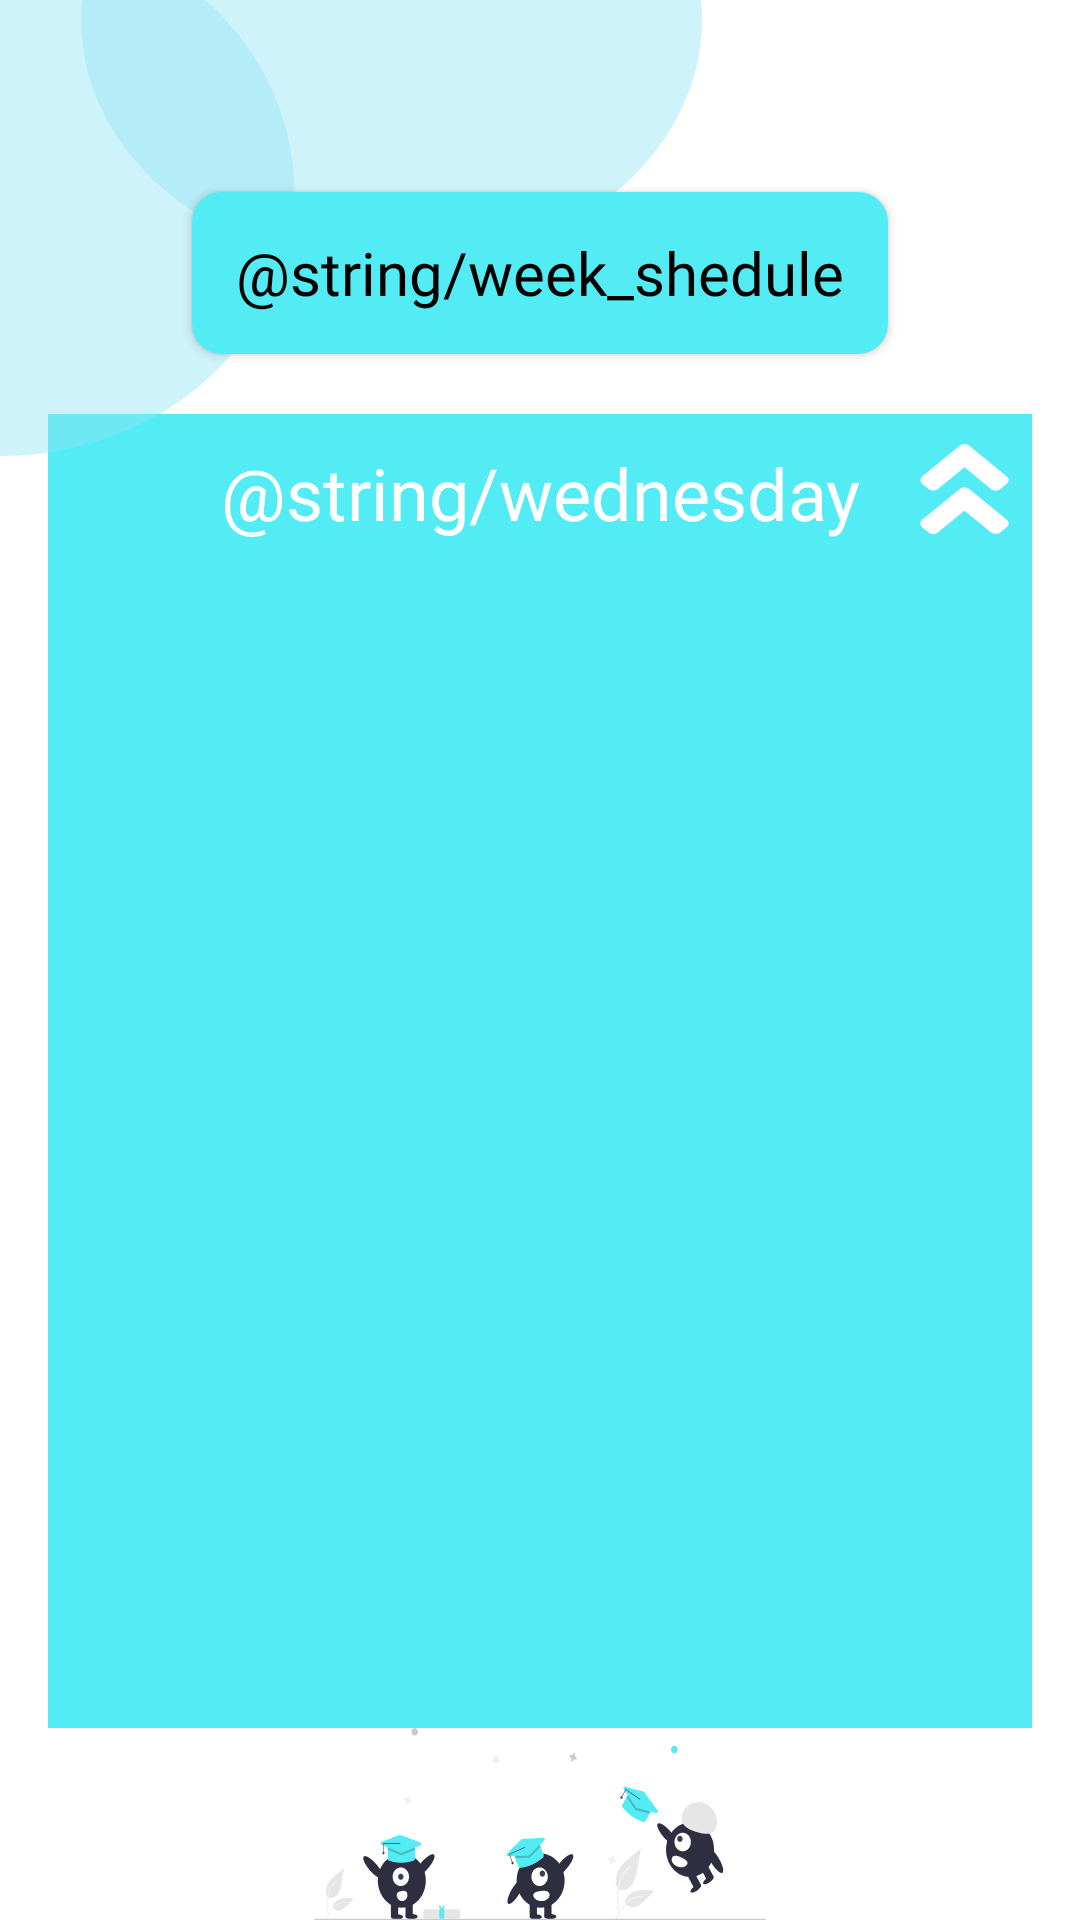

Write the Android layout XML for this screen, with the resource values it uses.
<!-- AndroidManifest.xml: application theme Theme.MyTask -->
<!-- res/layout/fragment_wednesday.xml -->
<?xml version="1.0" encoding="utf-8"?>
<androidx.constraintlayout.widget.ConstraintLayout xmlns:android="http://schemas.android.com/apk/res/android"
    xmlns:app="http://schemas.android.com/apk/res-auto"
    xmlns:tools="http://schemas.android.com/tools"
    android:layout_width="match_parent"
    android:layout_height="match_parent"
    tools:context=".presentation.wednesday.FragmentWednesday">

    <androidx.constraintlayout.widget.Guideline
        android:id="@+id/start_guideline"
        android:layout_width="wrap_content"
        android:layout_height="wrap_content"
        android:orientation="vertical"
        app:layout_constraintGuide_begin="@dimen/dp_16" />

    <androidx.constraintlayout.widget.Guideline
        android:id="@+id/end_guideline"
        android:layout_width="wrap_content"
        android:layout_height="wrap_content"
        android:orientation="vertical"
        app:layout_constraintGuide_end="@dimen/dp_16" />

    <androidx.constraintlayout.widget.Guideline
        android:id="@+id/top_guideline"
        android:layout_width="wrap_content"
        android:layout_height="wrap_content"
        android:orientation="horizontal"
        app:layout_constraintGuide_percent="0.1" />

    <androidx.constraintlayout.widget.Guideline
        android:id="@+id/bottom_guideline"
        android:layout_width="wrap_content"
        android:layout_height="wrap_content"
        android:orientation="horizontal"
        app:layout_constraintGuide_percent="0.9" />

    <ImageView
        android:id="@+id/graduation"
        android:layout_width="@dimen/zero_size"
        android:layout_height="@dimen/zero_size"
        android:src="@drawable/ic_graduation_im"
        app:layout_constraintBottom_toBottomOf="parent"
        app:layout_constraintEnd_toEndOf="parent"
        app:layout_constraintStart_toStartOf="parent"
        app:layout_constraintTop_toBottomOf="@id/recycler_wrapper_for_day_shedule"
        tools:visibility="visible" />

    <RelativeLayout
        android:id="@id/recycler_wrapper_for_day_shedule"
        android:layout_width="@dimen/zero_size"
        android:layout_height="@dimen/zero_size"
        android:layout_marginTop="@dimen/dp_20"
        android:background="@color/major"
        android:orientation="vertical"
        app:layout_constraintBottom_toBottomOf="@id/bottom_guideline"
        app:layout_constraintEnd_toEndOf="@id/end_guideline"
        app:layout_constraintStart_toStartOf="@id/start_guideline"
        app:layout_constraintTop_toBottomOf="@id/button_week_schedule">

        <TextView
            android:id="@+id/day_of_week_text"
            android:layout_width="wrap_content"
            android:layout_height="wrap_content"
            android:layout_centerHorizontal="true"
            android:fontFamily="@font/poppins_bold"
            android:padding="@dimen/dp_10"
            android:text="@string/wednesday"
            android:textAlignment="center"
            android:textColor="@color/white"
            android:textSize="@dimen/sp_24" />

        <androidx.appcompat.widget.AppCompatButton
            android:id="@+id/btnUp_day_week"
            android:layout_width="@dimen/dp_30"
            android:layout_height="@dimen/dp_30"
            android:layout_marginStart="@dimen/dp_10"
            android:layout_marginTop="@dimen/dp_10"
            android:layout_toEndOf="@id/day_of_week_text"
            android:background="@drawable/vector_higher"
            android:backgroundTint="@color/white"
            tools:ignore="SpeakableTextPresentCheck,TouchTargetSizeCheck" />

        <androidx.recyclerview.widget.RecyclerView
            android:id="@+id/recycler_view_subject_in_week"
            android:layout_width="match_parent"
            android:layout_height="match_parent"
            android:layout_below="@id/day_of_week_text"
            android:background="@color/major"
            android:padding="@dimen/dp_5"
            android:visibility="visible"
            tools:itemCount="5"
            tools:layoutManager="androidx.recyclerview.widget.LinearLayoutManager"
            tools:listitem="@layout/fragment_view_conteiner_day_shedule"
            tools:orientation="vertical" />
    </RelativeLayout>

    <androidx.appcompat.widget.AppCompatButton
        android:id="@id/button_week_schedule"
        android:layout_width="@dimen/dp_232"
        android:layout_height="@dimen/dp_54"
        android:layout_gravity="center"
        android:background="@drawable/btn_radius_10dp"
        android:backgroundTint="@color/major"
        android:fontFamily="@font/poppins_bold"
        android:text="@string/week_shedule"
        android:textAllCaps="false"
        android:textColor="@color/black"
        android:textSize="@dimen/sp_20"
        app:layout_constraintEnd_toEndOf="@id/end_guideline"
        app:layout_constraintStart_toStartOf="@id/start_guideline"
        app:layout_constraintTop_toTopOf="@id/top_guideline" />

    <ImageView
        android:id="@+id/shape"
        android:layout_width="wrap_content"
        android:layout_height="wrap_content"
        android:src="@drawable/shape"
        app:layout_constraintStart_toStartOf="parent"
        app:layout_constraintTop_toTopOf="parent" />
</androidx.constraintlayout.widget.ConstraintLayout>
<!-- res/layout/fragment_view_conteiner_day_shedule.xml (included above) -->
<?xml version="1.0" encoding="utf-8"?>
<androidx.constraintlayout.widget.ConstraintLayout xmlns:android="http://schemas.android.com/apk/res/android"
    xmlns:app="http://schemas.android.com/apk/res-auto"
    xmlns:tools="http://schemas.android.com/tools"
    android:layout_width="match_parent"
    android:layout_height="wrap_content"
    tools:context="presentation.viewDayShedule.ViewContainerDayShedule"
    android:background="@color/grey_blank"
    android:padding="@dimen/dp_5"
    android:layout_marginTop="@dimen/dp_10"
    android:layout_marginBottom="@dimen/dp_10">


    <TextView
        android:id="@id/name_subject"
        android:layout_width="wrap_content"
        android:layout_height="wrap_content"
        android:ellipsize="end"
        android:fontFamily="@font/poppins_bold"
        android:text="@string/name_subject"
        android:textSize="@dimen/sp_14"
        app:layout_constraintStart_toStartOf="parent"
        app:layout_constraintTop_toTopOf="parent"
        app:layout_constraintEnd_toStartOf="@id/name_teacher"
        app:layout_constraintHorizontal_chainStyle="spread"/>

    <TextView
        android:id="@id/name_teacher"
        android:layout_width="wrap_content"
        android:layout_height="wrap_content"
        android:ellipsize="end"
        android:fontFamily="@font/poppins_bold"
        android:text="@string/name_teacher"
        android:textSize="@dimen/sp_14"
        app:layout_constraintStart_toEndOf="@id/name_subject"
        app:layout_constraintEnd_toStartOf="@id/date"
        app:layout_constraintTop_toTopOf="parent" />

    <TextView
        android:id="@id/date"
        android:layout_width="wrap_content"
        android:layout_height="wrap_content"
        android:ellipsize="end"
        android:fontFamily="@font/poppins_bold"
        android:text="@string/date"
        android:textSize="@dimen/sp_14"
        app:layout_constraintStart_toEndOf="@id/name_teacher"
        app:layout_constraintEnd_toStartOf="@id/setting_view_info"
        app:layout_constraintTop_toTopOf="parent" />

    <ImageView
        android:id="@+id/setting_view_info"
        android:layout_width="wrap_content"
        android:layout_height="wrap_content"
        android:layout_gravity="right"
        android:contentDescription="@string/hello_moto"
        android:fontFamily="@font/poppins_bold"
        android:src="@drawable/ic_more"
        app:layout_constraintEnd_toEndOf="parent"
        app:layout_constraintTop_toTopOf="parent" />

    <TextView
        android:id="@id/name_campus"
        android:layout_width="wrap_content"
        android:layout_height="wrap_content"
        android:ellipsize="end"
        android:fontFamily="@font/poppins_bold"
        android:text="@string/name_auditoria"
        android:textSize="@dimen/sp_14"
        app:layout_constraintEnd_toStartOf="@id/name_auditoria"
        app:layout_constraintHorizontal_chainStyle="spread"
        app:layout_constraintStart_toStartOf="parent"
        app:layout_constraintTop_toBottomOf="@id/name_subject" />

    <TextView
        android:id="@+id/name_auditoria"
        android:layout_width="wrap_content"
        android:layout_height="wrap_content"
        android:ellipsize="end"
        android:fontFamily="@font/poppins_bold"
        android:text="@string/name_classroom"
        android:textSize="@dimen/sp_14"
        app:layout_constraintEnd_toEndOf="parent"
        app:layout_constraintStart_toEndOf="@id/name_campus"
        app:layout_constraintTop_toTopOf="@id/name_campus" />

</androidx.constraintlayout.widget.ConstraintLayout>
<!-- resources referenced by this layout -->
<resources>
  <color name="black">#FF000000</color>
  <color name="grey_blank">#D9D9D9</color>
  <color name="major">#53EBF4</color>
  <color name="white">#FFFFFFFF</color>
  <dimen name="dp_10">10dp</dimen>
  <dimen name="dp_16">16dp</dimen>
  <dimen name="dp_20">20dp</dimen>
  <dimen name="dp_232">232dp</dimen>
  <dimen name="dp_30">30dp</dimen>
  <dimen name="dp_5">5dp</dimen>
  <dimen name="dp_54">54dp</dimen>
  <dimen name="sp_14">14sp</dimen>
  <dimen name="sp_20">20sp</dimen>
  <dimen name="sp_24">24sp</dimen>
  <dimen name="zero_size">0dp</dimen>
  <!-- drawable btn_radius_10dp (drawable) -->
  <?xml version="1.0" encoding="utf-8"?>
  <shape xmlns:android="http://schemas.android.com/apk/res/android" android:shape="rectangle">
      <solid android:color="#53EBF4"/>
      <corners android:radius="10dp"/>
  
  </shape>
  <!-- drawable ic_graduation_im: vector/xml drawable (drawable, 21870 chars, omitted) -->
  <!-- drawable shape (drawable) -->
  <vector xmlns:android="http://schemas.android.com/apk/res/android"
      android:width="234dp"
      android:height="152dp"
      android:viewportWidth="234"
      android:viewportHeight="152">
    <path
        android:pathData="M-97,63.5a97.5,88.5 0,1 0,195 0a97.5,88.5 0,1 0,-195 0z"
        android:fillColor="#93E3F4"
        android:fillAlpha="0.44"/>
    <path
        android:pathData="M234,6.69C234,52.53 187.66,89.69 130.5,89.69C73.34,89.69 27,52.53 27,6.69C27,-39.15 73.34,-76.31 130.5,-76.31C187.66,-76.31 234,-39.15 234,6.69Z"
        android:fillColor="#93E3F4"
        android:fillAlpha="0.44"/>
  </vector>
  <!-- drawable vector_higher (drawable) -->
  <vector xmlns:android="http://schemas.android.com/apk/res/android"
      android:width="25dp"
      android:height="23dp"
      android:viewportWidth="25"
      android:viewportHeight="23">
    <path
        android:pathData="M13.654,11.483L24.071,19.328C24.791,19.871 24.791,20.747 24.071,21.284L22.34,22.587C21.62,23.13 20.456,23.13 19.744,22.587L12.352,17.032L4.969,22.593C4.249,23.136 3.084,23.136 2.372,22.593L0.633,21.29C-0.087,20.747 -0.087,19.871 0.633,19.334L11.05,11.488C11.77,10.94 12.934,10.94 13.654,11.483ZM11.05,0.407L0.633,8.252C-0.087,8.794 -0.087,9.671 0.633,10.208L2.364,11.512C3.084,12.054 4.249,12.054 4.961,11.512L12.345,5.95L19.728,11.512C20.448,12.054 21.613,12.054 22.325,11.512L24.056,10.208C24.776,9.666 24.776,8.789 24.056,8.252L13.639,0.407C12.934,-0.136 11.77,-0.136 11.05,0.407Z"
        android:fillColor="@color/white"
        />
  </vector>
  <style name="Theme.MyTask" parent="Theme.MaterialComponents.DayNight.DarkActionBar">
          
          <item name="colorPrimary">@color/purple_500</item>
          <item name="colorPrimaryVariant">@color/purple_700</item>
          <item name="colorOnPrimary">@color/white</item>
          
          <item name="colorSecondary">@color/teal_200</item>
          <item name="colorSecondaryVariant">@color/teal_700</item>
          <item name="colorOnSecondary">@color/black</item>
          
          <item name="android:statusBarColor" tools:targetApi="l">?attr/colorPrimaryVariant</item>
          
          <item name="windowNoTitle">true</item>
          <item name="android:windowFullscreen">true</item>
      </style>
  <color name="purple_500">#FF6200EE</color>
  <color name="purple_700">#FF3700B3</color>
  <color name="teal_700">#FF018786</color>
  <!-- not gathered from this repository: default colours our renderer supplied (Android Studio template values) -->
  <color name="teal_200">#FF03DAC5</color>
</resources>
